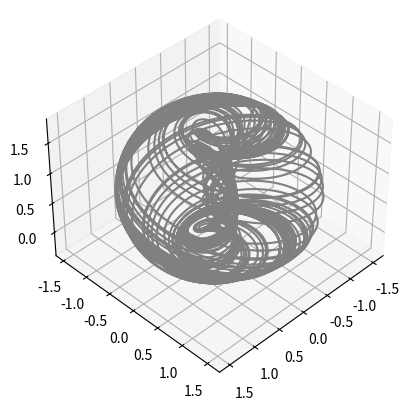

Write Python code to recreate this figure.
# -*- coding: utf-8 -*-
"""
Created on Wed Mar 22 13:52:57 2023

AIZAWA GENERATOR

[redacted]
"""
from mpl_toolkits import mplot3d
import numpy as np
import matplotlib.pyplot as plt

def dx(x,y,z):
    result = (z-0.7)*x-3.5*y
    return result

def dy(x,y,z):
    result = 3.5*x+(z-0.7)*y
    return result

def dz(x,y,z):
    result = 0.6+0.95*z-pow(z,3)/3-(pow(x,2)+pow(y,2))*(1+0.25*z)+0.1*z*pow(x,3)
    return result

iterations = 20000

x=[]
x = [0 for i in range(iterations+1)]
y=[]
y = [0 for i in range(iterations+1)]
z=[]
z = [0 for i in range(iterations+1)]

x[0] = 1
y[0] = 1
z[0] = 1
h  = 0.01     #Step size

for i in range(1,iterations):
    k1 = dx(x[i-1],y[i-1],z[i-1])
    l1 = dy(x[i-1],y[i-1],z[i-1])
    m1 = dz(x[i-1],y[i-1],z[i-1])
    
    k2 = dx(x[i-1]+0.5*h*k1, y[i-1]+0.5*h*l1, z[i-1]+0.5*h*m1)
    l2 = dy(x[i-1]+0.5*h*k1, y[i-1]+0.5*h*l1, z[i-1]+0.5*h*m1)
    m2 = dz(x[i-1]+0.5*h*k1, y[i-1]+0.5*h*l1, z[i-1]+0.5*h*m1)
    
    k3 = dx(x[i-1]+0.5*h*k2, y[i-1]+0.5*h*l2, z[i-1]+0.5*h*m2)
    l3 = dy(x[i-1]+0.5*h*k2, y[i-1]+0.5*h*l2, z[i-1]+0.5*h*m2)
    m3 = dz(x[i-1]+0.5*h*k2, y[i-1]+0.5*h*l2, z[i-1]+0.5*h*m2)
    
    k4 = dx(x[i-1]+h*k3, y[i-1]+h*l3, z[i-1]+h*m3)
    l4 = dy(x[i-1]+h*k3, y[i-1]+h*l3, z[i-1]+h*m3)
    m4 = dz(x[i-1]+h*k3, y[i-1]+h*l3, z[i-1]+h*m3)
         
            
    x[i] = x[i-1]+(h/6)*(k1 + 2*k2 + 2*k3 + k4)
    y[i] = y[i-1]+(h/6)*(l1 + 2*l2 + 2*l3 + l4)
    z[i] = z[i-1]+(h/6)*(m1 + 2*m2 + 2*m3 + m4)
    
    
fig = plt.figure()
ax = plt.axes(projection='3d')
ax.plot3D(x, y, z, 'gray')
ax.view_init(40, 45)